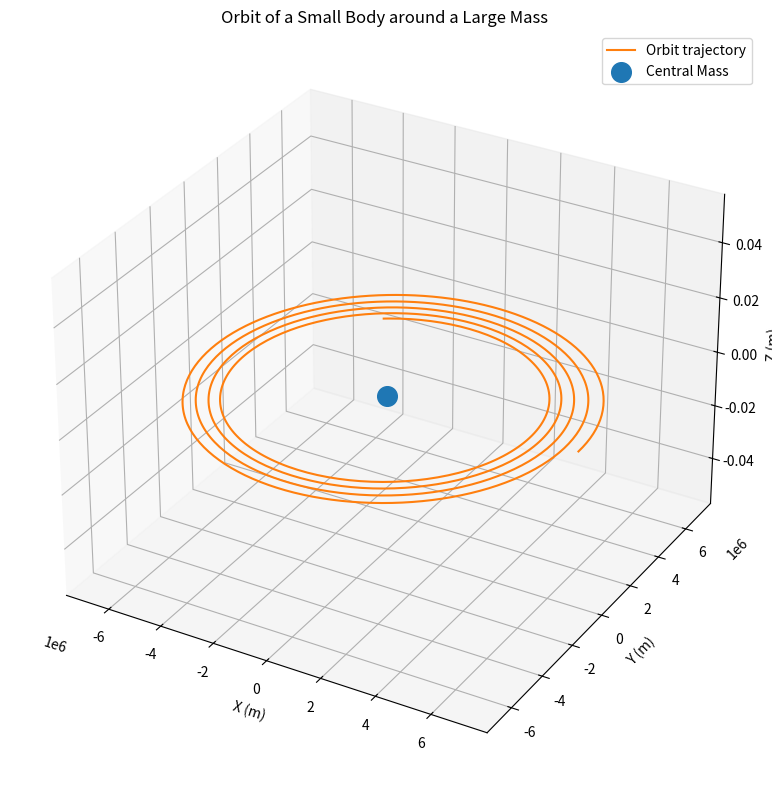

Python code for this plot:
import numpy as np
import matplotlib.pyplot as plt
from scipy.integrate import solve_ivp

# For a small body orbiting a large mass M
# d2r/dt2 = -GM r / |r|^3
# where r = (x,y,z)

# ==== Physical constants ====
G = 6.67e-11  # m^3 kg^-1 s
M = 6e24  # mass of large mass in kg, here we use Earth mass
GM = G * M

# ==== ODE system ====
def ode_system(t, Y):
    x, y, z, vx, vy, vz = Y
    r = np.sqrt(x**2 + y**2 + z**2)
    ax = -GM * x / r**3
    ay = -GM * y / r**3
    az = -GM * z / r**3
    return [vx, vy, vz, ax, ay, az]

# ==== Initial conditions ====
r0 = np.array([7e6, 0, 0])  # initial position, unit: m
v0 = np.array([0, 7500, 0])  # initial velocity, unit: m/s
Y0 = np.concatenate((r0, v0))

# ==== Solve ODE ====
t_span = (0, 2e4)  # time span for the integration, unit: s
t_eval = np.linspace(t_span[0], t_span[1], 1000)
sol = solve_ivp(ode_system, t_span, Y0, t_eval=t_eval)

# ==== Plot results ====
fig = plt.figure(figsize=(8,8))
ax = fig.add_subplot(111, projection='3d')
ax.plot(sol.y[0], sol.y[1], sol.y[2], color='tab:orange', label='Orbit trajectory')
ax.scatter([0], [0], [0], color='tab:blue', s=200, label='Central Mass')
ax.set_xlabel('X (m)')
ax.set_ylabel('Y (m)')
ax.set_zlabel('Z (m)')
ax.set_title('Orbit of a Small Body around a Large Mass')
ax.legend()
plt.tight_layout()
plt.show()



